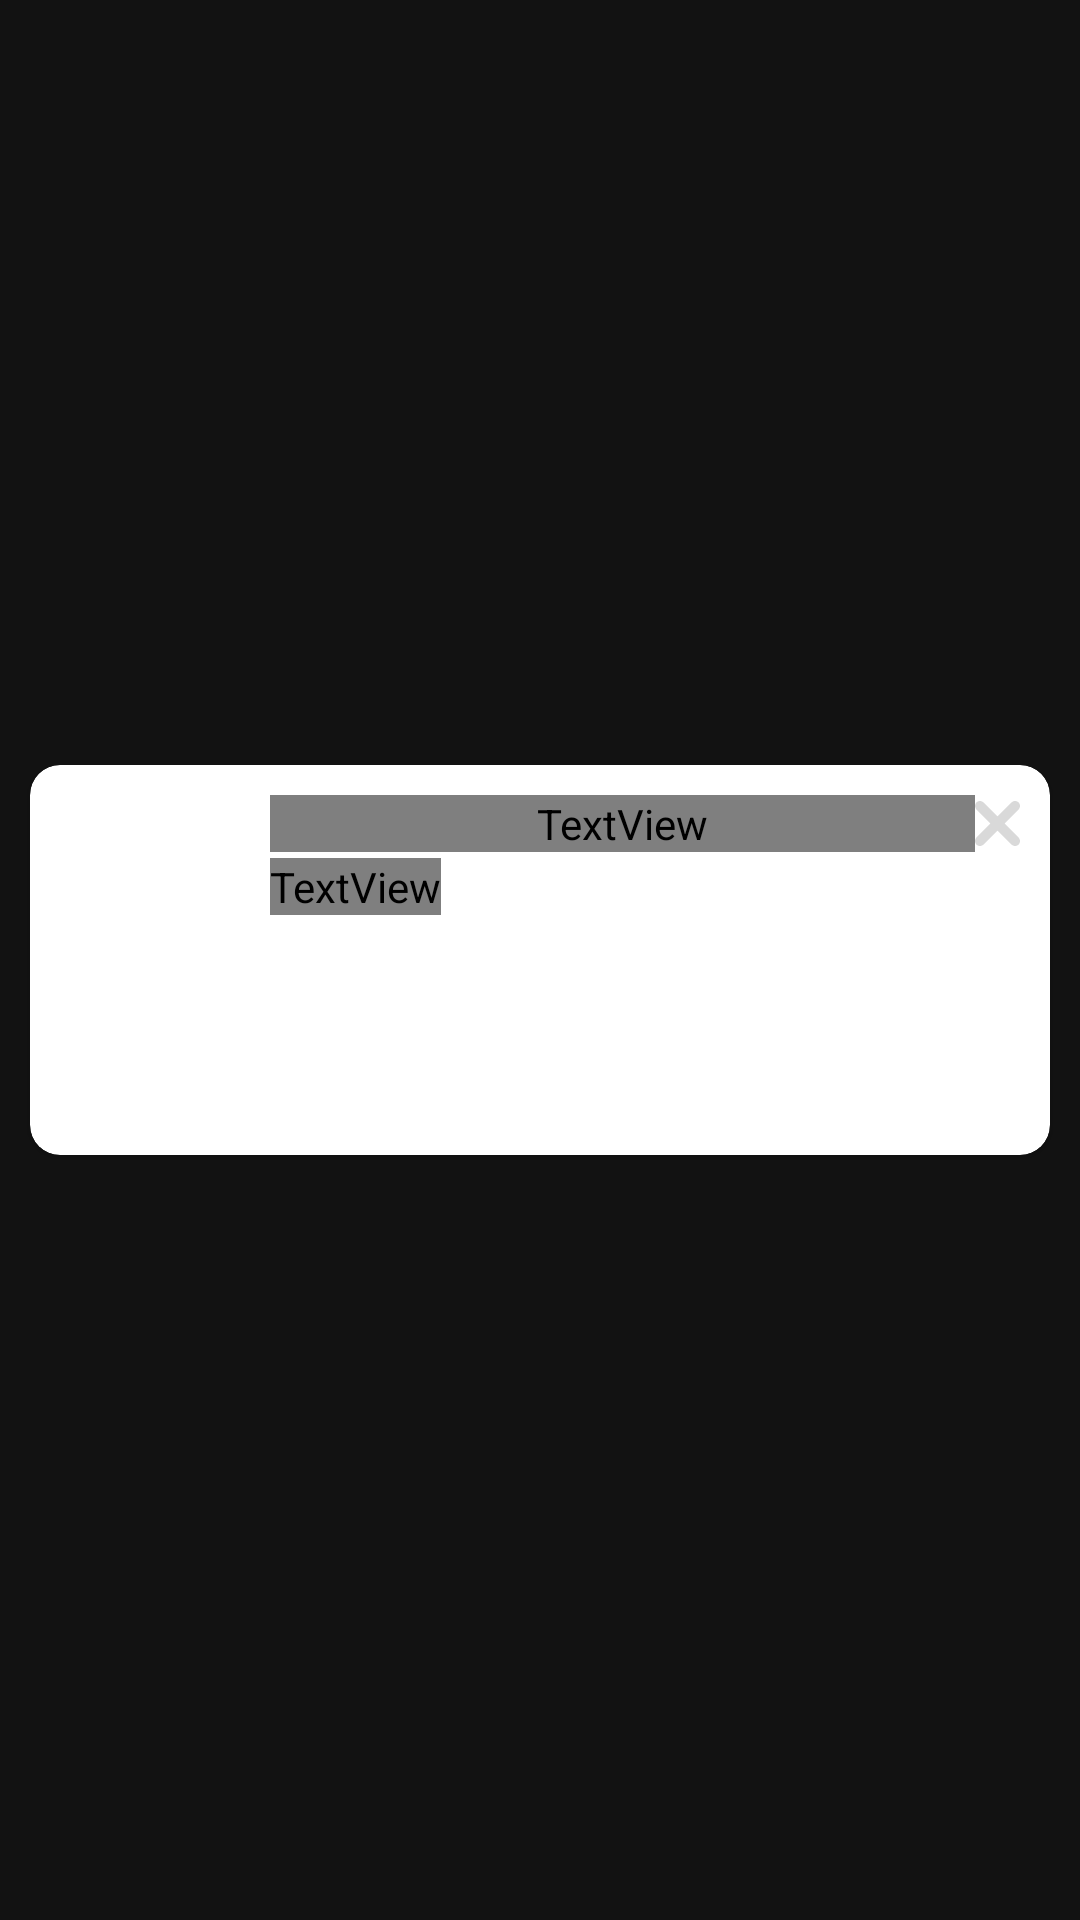

The Android layout XML behind this screen, and the referenced resources:
<!-- AndroidManifest.xml: application theme Theme.MaterialComponents.NoActionBar.FullScreen -->
<!-- res/layout/card_notification.xml -->
<?xml version="1.0" encoding="utf-8"?>
<LinearLayout
    xmlns:android="http://schemas.android.com/apk/res/android"
    xmlns:app="http://schemas.android.com/apk/res-auto"
    xmlns:tools="http://schemas.android.com/tools"
    android:id="@+id/card_notification"
    android:gravity="center"
    android:layout_width="match_parent"
    android:layout_height="140dp">

    <com.google.android.material.card.MaterialCardView
        android:id="@+id/card_notification_card_view"
        android:layout_width="match_parent"
        android:layout_height="130dp"
        android:layout_marginStart="10dp"
        android:layout_marginEnd="10dp"
        app:cardCornerRadius="10dp"
        app:cardBackgroundColor="@android:color/white">

        <LinearLayout
            android:layout_width="match_parent"
            android:layout_height="match_parent">

            <androidx.constraintlayout.widget.ConstraintLayout
                android:layout_width="70dp"
                android:layout_height="match_parent">

                <ImageView
                    android:id="@+id/card_notification_icon_background"
                    android:layout_width="match_parent"
                    android:layout_height="match_parent"
                    android:scaleType="centerCrop"
                    tools:ignore="contentDescription" />

                <ImageView
                    android:id="@+id/card_notification_icon"
                    android:layout_width="40dp"
                    android:layout_height="40dp"
                    app:layout_constraintBottom_toBottomOf="@+id/card_notification_icon_background"
                    app:layout_constraintEnd_toEndOf="@+id/card_notification_icon_background"
                    app:layout_constraintHorizontal_bias="0.4"
                    app:layout_constraintStart_toStartOf="@+id/card_notification_icon_background"
                    app:layout_constraintTop_toTopOf="parent"
                    tools:ignore="contentDescription" />

            </androidx.constraintlayout.widget.ConstraintLayout>

            <LinearLayout
                android:layout_width="match_parent"
                android:layout_height="match_parent"
                android:orientation="horizontal">

                <LinearLayout
                    android:layout_width="match_parent"
                    android:layout_height="match_parent"
                    android:layout_marginStart="10dp"
                    android:layout_marginTop="10dp"
                    android:layout_marginBottom="10dp"
                    android:orientation="vertical" >

                    <LinearLayout
                        android:layout_width="match_parent"
                        android:layout_height="wrap_content"
                        android:gravity="center"
                        android:orientation="horizontal">

                        <TextView
                            android:id="@+id/card_notification_title"
                            android:layout_width="235dp"
                            android:layout_height="wrap_content"
                            android:textSize="13sp"
                            android:fontFamily="@font/open_sans_bold"
                            android:textColor="@color/darkBlue"/>

                        <LinearLayout
                            android:layout_width="match_parent"
                            android:layout_height="wrap_content"
                            android:layout_marginEnd="10dp"
                            android:gravity="end">

                            <ImageView
                                android:id="@+id/card_notification_button_delete"
                                android:clickable="true"
                                android:layout_width="15dp"
                                android:layout_height="15dp"
                                android:src="@drawable/ic_delete"
                                tools:ignore="contentDescription" />

                        </LinearLayout>

                    </LinearLayout>

                    <TextView
                        android:id="@+id/card_notification_message"
                        android:layout_width="wrap_content"
                        android:layout_height="wrap_content"
                        android:layout_marginEnd="35dp"
                        android:layout_marginTop="2dp"
                        android:textSize="12sp"
                        android:fontFamily="@font/open_sans"
                        android:textColor="@color/grayBlue" />

                </LinearLayout>

            </LinearLayout>

        </LinearLayout>

    </com.google.android.material.card.MaterialCardView>

</LinearLayout>
<!-- resources referenced by this layout -->
<resources>
  <color name="darkBlue">#103f57</color>
  <color name="grayBlue">#607b8a</color>
  <!-- drawable ic_delete (drawable) -->
  <vector android:height="24dp" android:viewportHeight="511.992"
      android:viewportWidth="511.992" android:width="24dp" xmlns:android="http://schemas.android.com/apk/res/android">
      <path android:fillColor="#d9d9d9" android:pathData="m415.402,495.422 l-159.406,-159.41 -159.406,159.41c-22.098,22.094 -57.922,22.094 -80.02,0 -22.094,-22.098 -22.094,-57.922 0,-80.02l159.41,-159.406 -159.41,-159.406c-22.094,-22.098 -22.094,-57.922 0,-80.02 22.098,-22.094 57.922,-22.094 80.02,0l159.406,159.41 159.406,-159.41c22.098,-22.094 57.922,-22.094 80.02,0 22.094,22.098 22.094,57.922 0,80.02l-159.41,159.406 159.41,159.406c22.094,22.098 22.094,57.922 0,80.02 -22.098,22.094 -57.922,22.094 -80.02,0zM415.402,495.422"/>
  </vector>
  <style name="Theme.MaterialComponents.NoActionBar.FullScreen" parent="@style/Theme.MaterialComponents.NoActionBar">
          <item name="android:windowNoTitle">true</item>
          <item name="android:windowActionBar">false</item>
          <item name="android:windowFullscreen">true</item>
          <item name="android:windowContentOverlay">@null</item>
          <item name="android:windowLayoutInDisplayCutoutMode">shortEdges</item>
      </style>
</resources>
